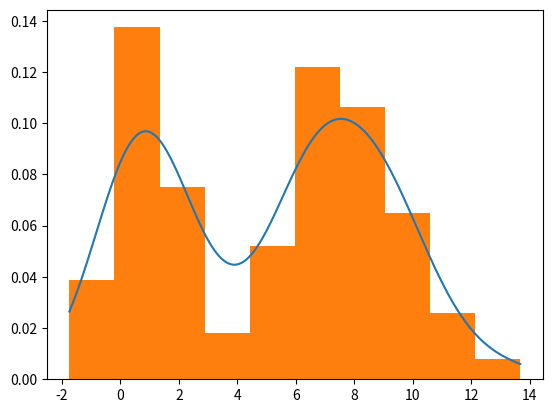

This figure's Python source:
#!/usr/bin/env python3
# -*- coding: UTF8 -*-

#############################################################################
# Author: Guillaume Bouvier -- guillaume.bouvier@pasteur.fr                 #
# https://research.pasteur.fr/en/member/guillaume-bouvier/                  #
# Copyright (c) 2021 Institut Pasteur                                       #
#                 				                            #
#                                                                           #
#  Redistribution and use in source and binary forms, with or without       #
#  modification, are permitted provided that the following conditions       #
#  are met:                                                                 #
#                                                                           #
#  1. Redistributions of source code must retain the above copyright        #
#  notice, this list of conditions and the following disclaimer.            #
#  2. Redistributions in binary form must reproduce the above copyright     #
#  notice, this list of conditions and the following disclaimer in the      #
#  documentation and/or other materials provided with the distribution.     #
#  3. Neither the name of the copyright holder nor the names of its         #
#  contributors may be used to endorse or promote products derived from     #
#  this software without specific prior written permission.                 #
#                                                                           #
#  THIS SOFTWARE IS PROVIDED BY THE COPYRIGHT HOLDERS AND CONTRIBUTORS      #
#  "AS IS" AND ANY EXPRESS OR IMPLIED WARRANTIES, INCLUDING, BUT NOT        #
#  LIMITED TO, THE IMPLIED WARRANTIES OF MERCHANTABILITY AND FITNESS FOR    #
#  A PARTICULAR PURPOSE ARE DISCLAIMED. IN NO EVENT SHALL THE COPYRIGHT     #
#  HOLDER OR CONTRIBUTORS BE LIABLE FOR ANY DIRECT, INDIRECT, INCIDENTAL,   #
#  SPECIAL, EXEMPLARY, OR CONSEQUENTIAL DAMAGES (INCLUDING, BUT NOT         #
#  LIMITED TO, PROCUREMENT OF SUBSTITUTE GOODS OR SERVICES; LOSS OF USE,    #
#  DATA, OR PROFITS; OR BUSINESS INTERRUPTION) HOWEVER CAUSED AND ON ANY    #
#  THEORY OF LIABILITY, WHETHER IN CONTRACT, STRICT LIABILITY, OR TORT      #
#  (INCLUDING NEGLIGENCE OR OTHERWISE) ARISING IN ANY WAY OUT OF THE USE    #
#  OF THIS SOFTWARE, EVEN IF ADVISED OF THE POSSIBILITY OF SUCH DAMAGE.     #
#                                                                           #
#  This program is free software: you can redistribute it and/or modify     #
#                                                                           #
#############################################################################

from scipy.stats import gaussian_kde
import numpy as np
import matplotlib.pyplot as plt


class KDE(object):
    """
    Kernel Density Estimation and plotting of distributions
    """
    def __init__(self):
        self.X = None
        self.density = None

    def fit(self, X):
        """
        Data X to fit with a Gaussian Kernel for distribution estimation
        X: np.array
        """
        self.X = np.asarray(X)
        self.density = gaussian_kde(X)

    def transform(self, x=None, npts=200):
        '''
        Transform the data x to density
        x: np.array to apply self.density on. If None, takes the linspace(self.X.min(), self.X.max(), npts)
        npts: number of points in x if x is None
        '''
        if x is None:
            self.x = np.linspace(self.X.min(), self.X.max(), npts)
        else:
            self.x = x
        self.y = self.density(self.x)
        return self.y

    def fit_transform(self, X, x=None, npts=200):
        """
        Apply fit on X, then transform on x
        """
        self.fit(X)
        return self.transform(x=x, npts=npts)

    def plot(self, fill=False, color=None, label=None):
        """
        Plot the KDE
        fill: if True, fill the area under the curve
        color: Color of the plot
        label: label of the plot (for legend)
        """
        plt.plot(self.x, self.y, color=color, label=label)
        if fill:
            plt.fill_between(self.x, self.y, alpha=.25, color=color)


if __name__ == '__main__':
    import argparse
    # argparse.ArgumentParser(prog=None, usage=None, description=None, epilog=None, parents=[], formatter_class=argparse.HelpFormatter, prefix_chars='-', fromfile_prefix_chars=None, argument_default=None, conflict_handler='error', add_help=True, allow_abbrev=True, exit_on_error=True)
    parser = argparse.ArgumentParser(description='')
    # parser.add_argument(name or flags...[, action][, nargs][, const][, default][, type][, choices][, required][, help][, metavar][, dest])
    parser.add_argument('-a', '--arg1')
    args = parser.parse_args()

    # see: https://stackoverflow.com/a/4152016/1679629
    data = np.random.normal(loc=1, scale=1, size=100)
    data = np.concatenate((data, np.random.normal(loc=8, scale=2, size=150)))
    kde = KDE()
    kde.fit_transform(data)
    kde.plot()
    plt.hist(data, density=True)
    plt.show()
